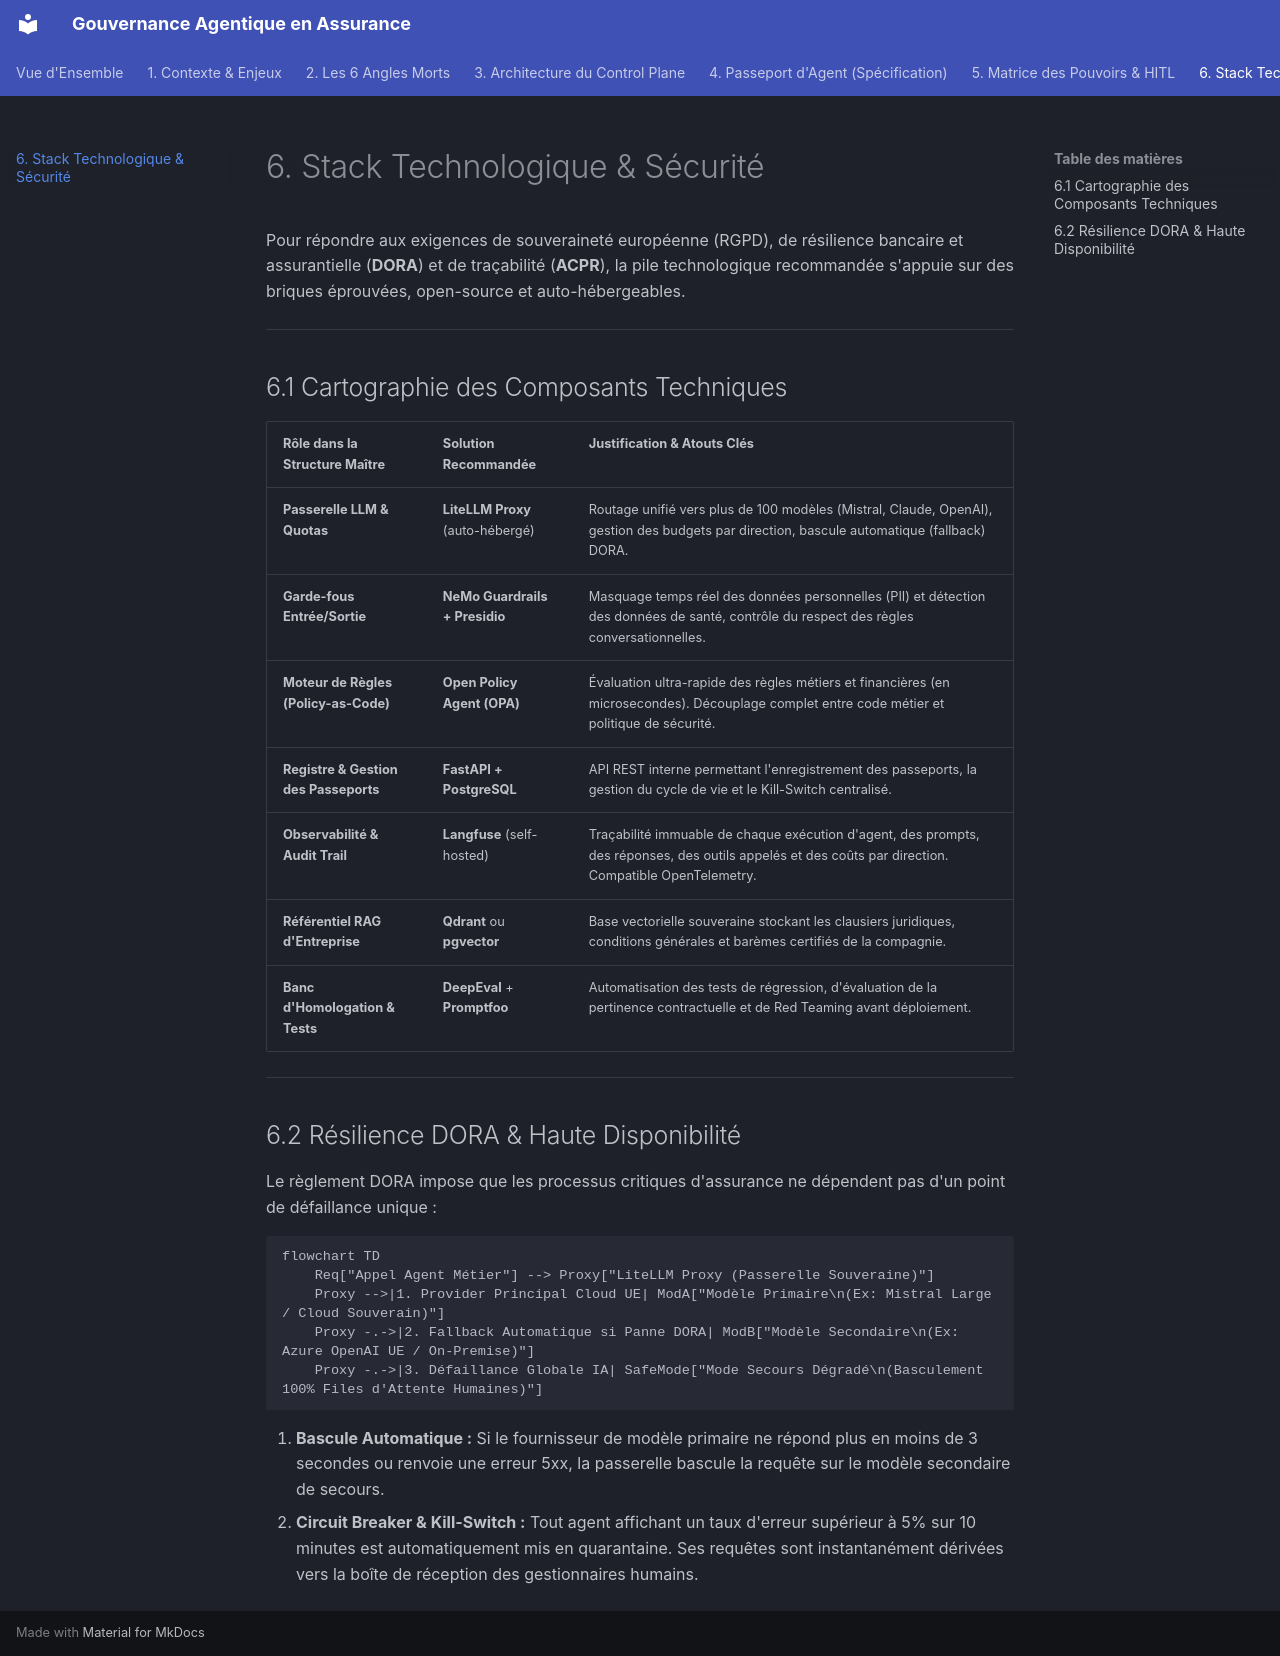

repository: obaes/governance-agentique-assurance · page: 06-stack-technologique/index.html · generator: mkdocs

# 6. Stack Technologique & Sécurité

Pour répondre aux exigences de souveraineté européenne (RGPD), de résilience bancaire et assurantielle (**DORA**) et de traçabilité (**ACPR**), la pile technologique recommandée s'appuie sur des briques éprouvées, open-source et auto-hébergeables.

---

## 6.1 Cartographie des Composants Techniques

| Rôle dans la Structure Maître | Solution Recommandée | Justification & Atouts Clés |
| :--- | :--- | :--- |
| **Passerelle LLM & Quotas** | **LiteLLM Proxy** (auto-hébergé) | Routage unifié vers plus de 100 modèles (Mistral, Claude, OpenAI), gestion des budgets par direction, bascule automatique (fallback) DORA. |
| **Garde-fous Entrée/Sortie** | **NeMo Guardrails + Presidio** | Masquage temps réel des données personnelles (PII) et détection des données de santé, contrôle du respect des règles conversationnelles. |
| **Moteur de Règles (Policy-as-Code)** | **Open Policy Agent (OPA)** | Évaluation ultra-rapide des règles métiers et financières (en microsecondes). Découplage complet entre code métier et politique de sécurité. |
| **Registre & Gestion des Passeports** | **FastAPI + PostgreSQL** | API REST interne permettant l'enregistrement des passeports, la gestion du cycle de vie et le Kill-Switch centralisé. |
| **Observabilité & Audit Trail** | **Langfuse** (self-hosted) | Traçabilité immuable de chaque exécution d'agent, des prompts, des réponses, des outils appelés et des coûts par direction. Compatible OpenTelemetry. |
| **Référentiel RAG d'Entreprise** | **Qdrant** ou **pgvector** | Base vectorielle souveraine stockant les clausiers juridiques, conditions générales et barèmes certifiés de la compagnie. |
| **Banc d'Homologation & Tests** | **DeepEval** + **Promptfoo** | Automatisation des tests de régression, d'évaluation de la pertinence contractuelle et de Red Teaming avant déploiement. |

---

## 6.2 Résilience DORA & Haute Disponibilité

Le règlement DORA impose que les processus critiques d'assurance ne dépendent pas d'un point de défaillance unique :

```mermaid
flowchart TD
    Req["Appel Agent Métier"] --> Proxy["LiteLLM Proxy (Passerelle Souveraine)"]
    Proxy -->|1. Provider Principal Cloud UE| ModA["Modèle Primaire\n(Ex: Mistral Large / Cloud Souverain)"]
    Proxy -.->|2. Fallback Automatique si Panne DORA| ModB["Modèle Secondaire\n(Ex: Azure OpenAI UE / On-Premise)"]
    Proxy -.->|3. Défaillance Globale IA| SafeMode["Mode Secours Dégradé\n(Basculement 100% Files d'Attente Humaines)"]
```

1. **Bascule Automatique :** Si le fournisseur de modèle primaire ne répond plus en moins de 3 secondes ou renvoie une erreur 5xx, la passerelle bascule la requête sur le modèle secondaire de secours.
2. **Circuit Breaker & Kill-Switch :** Tout agent affichant un taux d'erreur supérieur à 5% sur 10 minutes est automatiquement mis en quarantaine. Ses requêtes sont instantanément dérivées vers la boîte de réception des gestionnaires humains.
